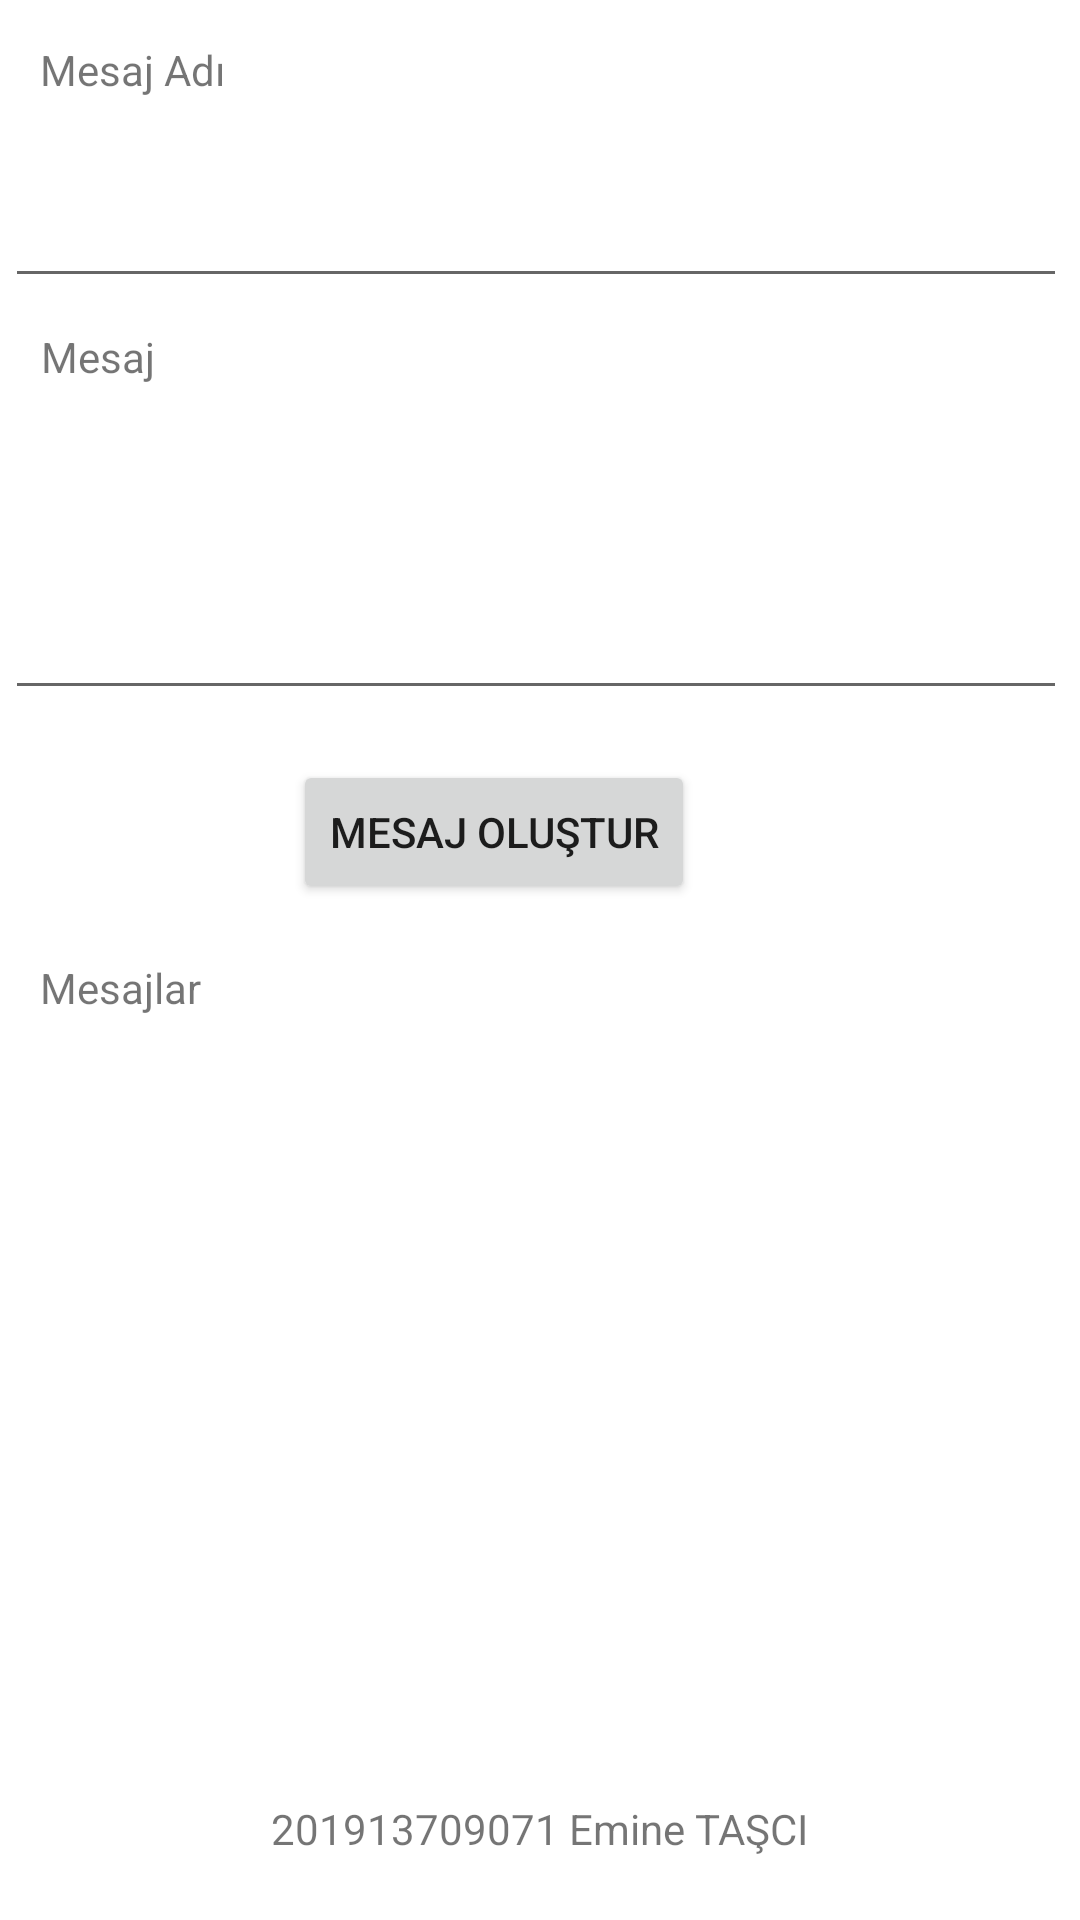

Android layout source for this screen:
<!-- AndroidManifest.xml: application theme Theme.Smsuygulama -->
<!-- res/layout/fragment_mesaj_olustur.xml -->
<?xml version="1.0" encoding="utf-8"?>
<androidx.constraintlayout.widget.ConstraintLayout xmlns:android="http://schemas.android.com/apk/res/android"
    xmlns:app="http://schemas.android.com/apk/res-auto"
    xmlns:tools="http://schemas.android.com/tools"
    android:layout_width="match_parent"
    android:layout_height="match_parent"
    tools:context=".ui.mesajolustur.MesajOlustur">


    <TextView
        android:id="@+id/textView13"
        android:layout_width="wrap_content"
        android:layout_height="wrap_content"
        android:text="Mesaj Adı"
        app:layout_constraintBottom_toBottomOf="parent"
        app:layout_constraintEnd_toEndOf="parent"
        app:layout_constraintHorizontal_bias="0.045"
        app:layout_constraintStart_toStartOf="parent"
        app:layout_constraintTop_toTopOf="parent"
        app:layout_constraintVertical_bias="0.022"
        tools:ignore="HardcodedText" />

    <TextView
        android:id="@+id/textView14"
        android:layout_width="wrap_content"
        android:layout_height="wrap_content"
        android:text="Mesaj"
        app:layout_constraintBottom_toBottomOf="parent"
        app:layout_constraintEnd_toEndOf="parent"
        app:layout_constraintHorizontal_bias="0.042"
        app:layout_constraintStart_toStartOf="parent"
        app:layout_constraintTop_toTopOf="parent"
        app:layout_constraintVertical_bias="0.176"
        tools:ignore="HardcodedText" />

    <TextView
        android:id="@+id/textView15"
        android:layout_width="wrap_content"
        android:layout_height="wrap_content"
        android:text="Mesajlar"
        app:layout_constraintBottom_toBottomOf="parent"
        app:layout_constraintEnd_toEndOf="parent"
        app:layout_constraintHorizontal_bias="0.044"
        app:layout_constraintStart_toStartOf="parent"
        app:layout_constraintTop_toTopOf="parent"
        app:layout_constraintVertical_bias="0.515"
        tools:ignore="HardcodedText" />

    <EditText
        android:id="@+id/mesajolustur_mesajeditText"
        android:layout_width="354dp"
        android:layout_height="51dp"
        android:ems="10"
        android:inputType="text"
        app:layout_constraintBottom_toBottomOf="parent"
        app:layout_constraintEnd_toEndOf="parent"
        app:layout_constraintHorizontal_bias="0.28"
        app:layout_constraintStart_toStartOf="parent"
        app:layout_constraintTop_toTopOf="parent"
        app:layout_constraintVertical_bias="0.082"
        tools:ignore="Autofill,SpeakableTextPresentCheck" />

    <EditText
        android:id="@+id/mesajolustur_mesajyazeditText"
        android:layout_width="354dp"
        android:layout_height="97dp"
        android:ems="10"
        android:inputType="textMultiLine"
        app:layout_constraintBottom_toBottomOf="parent"
        app:layout_constraintEnd_toEndOf="parent"
        app:layout_constraintHorizontal_bias="0.28"
        app:layout_constraintStart_toStartOf="parent"
        app:layout_constraintTop_toTopOf="parent"
        app:layout_constraintVertical_bias="0.257"
        tools:ignore="Autofill,SpeakableTextPresentCheck" />

    <TextView
        android:id="@+id/textView16"
        android:layout_width="374dp"
        android:layout_height="33dp"
        android:gravity="center"
        android:text="201913709071 Emine TAŞCI"
        app:layout_constraintBottom_toBottomOf="parent"
        app:layout_constraintEnd_toEndOf="parent"
        app:layout_constraintHorizontal_bias="0.56"
        app:layout_constraintStart_toStartOf="parent"
        app:layout_constraintTop_toTopOf="parent"
        app:layout_constraintVertical_bias="0.977" />

    <Button
        android:id="@+id/mesajolustur_button"
        android:layout_width="wrap_content"
        android:layout_height="wrap_content"
        android:text="MESAJ OLUŞTUR"
        app:layout_constraintBottom_toBottomOf="parent"
        app:layout_constraintEnd_toEndOf="parent"
        app:layout_constraintHorizontal_bias="0.432"
        app:layout_constraintStart_toStartOf="parent"
        app:layout_constraintTop_toTopOf="parent"
        app:layout_constraintVertical_bias="0.428" />

    <androidx.recyclerview.widget.RecyclerView
        android:id="@+id/mesajolustur_recylerview"
        android:layout_width="354dp"
        android:layout_height="221dp"
        app:layout_constraintBottom_toBottomOf="parent"
        app:layout_constraintEnd_toEndOf="parent"
        app:layout_constraintHorizontal_bias="0.28"
        app:layout_constraintStart_toStartOf="parent"
        app:layout_constraintTop_toTopOf="parent"
        app:layout_constraintVertical_bias="0.809" />
</androidx.constraintlayout.widget.ConstraintLayout>
<!-- resources referenced by this layout -->
<resources>
  <style name="Theme.Smsuygulama" parent="Theme.MaterialComponents.DayNight.DarkActionBar">
          
          <item name="colorPrimary">@color/blue</item>
          <item name="colorPrimaryVariant">@color/purple_700</item>
          <item name="colorOnPrimary">@color/white</item>
          
          <item name="colorSecondary">@color/teal_200</item>
          <item name="colorSecondaryVariant">@color/teal_700</item>
          <item name="colorOnSecondary">@color/black</item>
          
          <item name="android:statusBarColor">?attr/colorPrimaryVariant</item>
          
      </style>
  <color name="blue">#009999</color>
  <color name="purple_700">#FF3700B3</color>
  <color name="white">#FFFFFFFF</color>
  <color name="teal_200">#FF03DAC5</color>
  <color name="teal_700">#FF018786</color>
  <color name="black">#FF000000</color>
</resources>
